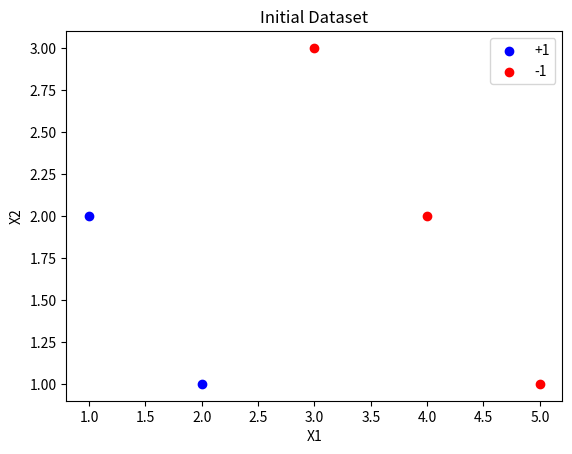
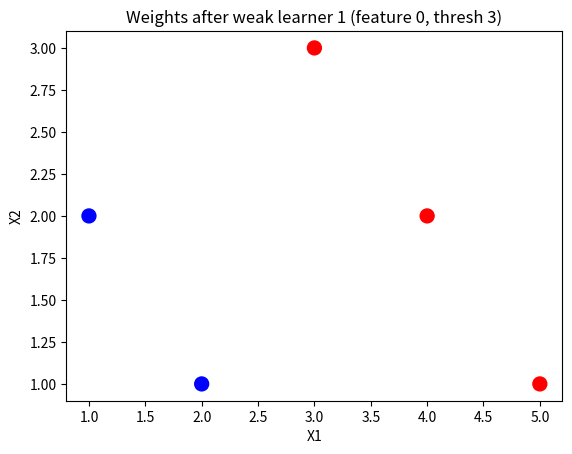
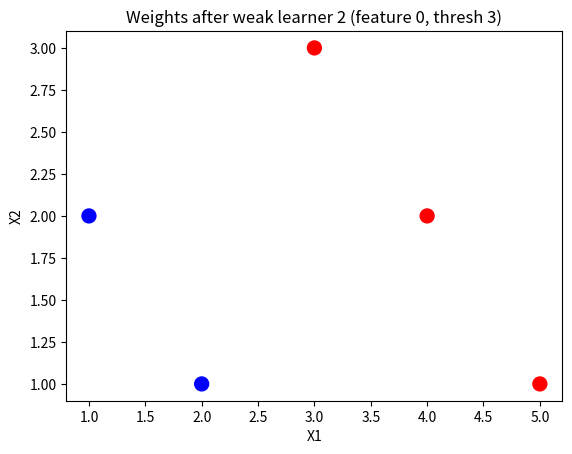
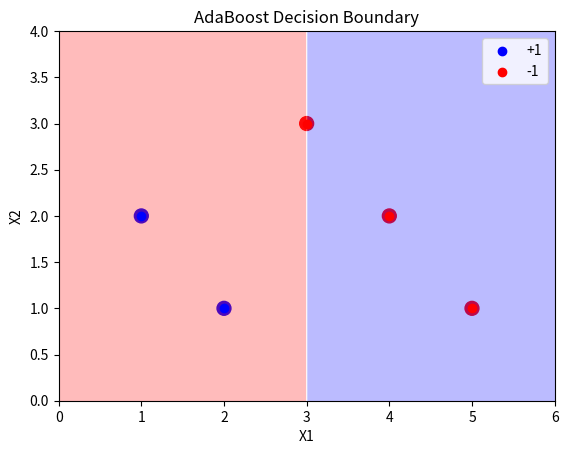

Source code (Python) for these figures, in order:
# AdaBoost from Scratch with 2D Visualization
import numpy as np
import matplotlib.pyplot as plt

# ======================
# 1️⃣ Dataset
# ======================
X = np.array([[1, 2], [2, 1], [3, 3], [4, 2], [5, 1]])
y = np.array([1, 1, -1, -1, -1])

# Initial dataset plot
plt.scatter(X[y==1][:,0], X[y==1][:,1], color='blue', label='+1')
plt.scatter(X[y==-1][:,0], X[y==-1][:,1], color='red', label='-1')
plt.title("Initial Dataset")
plt.xlabel("X1")
plt.ylabel("X2")
plt.legend()
plt.show()

# ======================
# 2️⃣ AdaBoost Implementation
# ======================
# Initialize weights
w = np.ones(len(y)) / len(y)
alphas = []
weak_learners = []

# Candidate thresholds for decision stumps
thresholds_x1 = np.unique(X[:,0])
thresholds_x2 = np.unique(X[:,1])

# Number of weak learners
num_learners = 3

for t in range(num_learners):
    best_error = float('inf')
    
    # Try splitting on x1
    for thresh in thresholds_x1:
        pred = np.where(X[:,0] < thresh, 1, -1)
        error = np.sum(w * (pred != y))
        if error < best_error:
            best_error = error
            best_pred = pred
            best_feature = 0
            best_thresh = thresh
    
    # Try splitting on x2
    for thresh in thresholds_x2:
        pred = np.where(X[:,1] < thresh, 1, -1)
        error = np.sum(w * (pred != y))
        if error < best_error:
            best_error = error
            best_pred = pred
            best_feature = 1
            best_thresh = thresh
    
    # Compute alpha
    alpha = 0.5 * np.log((1 - best_error) / (best_error + 1e-10))
    alphas.append(alpha)
    weak_learners.append((best_feature, best_thresh, best_pred))
    
    # Update weights
    w = w * np.exp(-alpha * y * best_pred)
    w /= np.sum(w)
    
    # Visualization of weights
    plt.figure()
    plt.scatter(X[:,0], X[:,1], s=w*500, c=['blue' if label==1 else 'red' for label in y])
    plt.title(f"Weights after weak learner {t+1} (feature {best_feature}, thresh {best_thresh})")
    plt.xlabel("X1")
    plt.ylabel("X2")
    plt.show()

# ======================
# 3️⃣ Strong Classifier
# ======================
def strong_classifier(X_input):
    final_pred = np.zeros(X_input.shape[0])
    for alpha, (feature, thresh, _) in zip(alphas, weak_learners):
        pred = np.where(X_input[:,feature] < thresh, 1, -1)
        final_pred += alpha * pred
    return np.sign(final_pred)

# Predictions on training data
y_pred = strong_classifier(X)
print("Final predictions on training data:", y_pred)

# ======================
# 4️⃣ Decision Boundary Visualization
# ======================
xx, yy = np.meshgrid(np.linspace(0,6,200), np.linspace(0,4,200))
grid = np.c_[xx.ravel(), yy.ravel()]
Z = strong_classifier(grid).reshape(xx.shape)

plt.contourf(xx, yy, Z, alpha=0.3, cmap=plt.cm.bwr)
plt.scatter(X[y==1][:,0], X[y==1][:,1], color='blue', label='+1')
plt.scatter(X[y==-1][:,0], X[y==-1][:,1], color='red', label='-1')
plt.title("AdaBoost Decision Boundary")
plt.xlabel("X1")
plt.ylabel("X2")
plt.legend()
plt.show()
